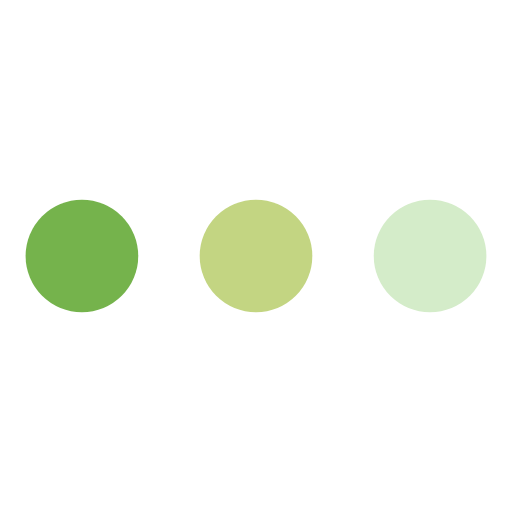
t = 0.00 s
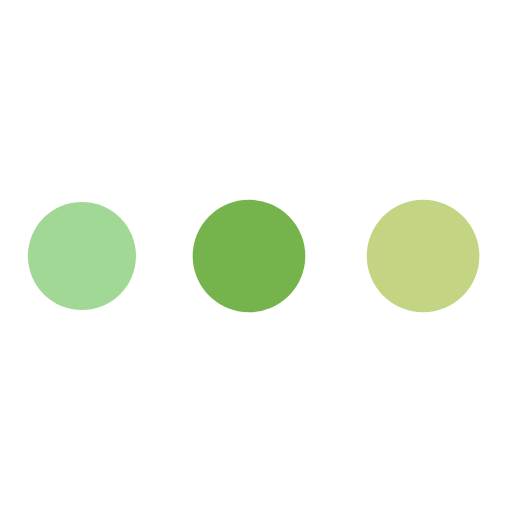
t = 0.45 s
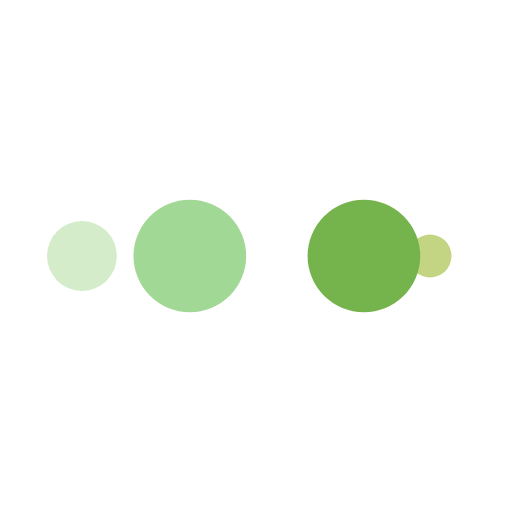
t = 0.74 s
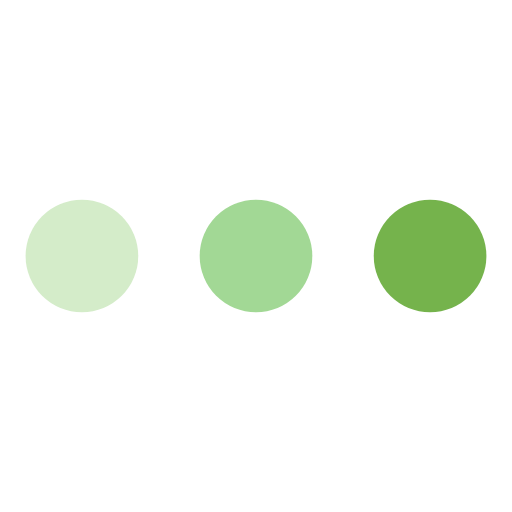
t = 1.19 s
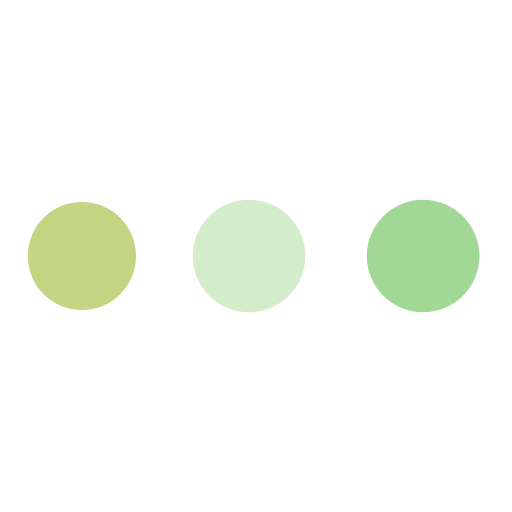
t = 1.64 s
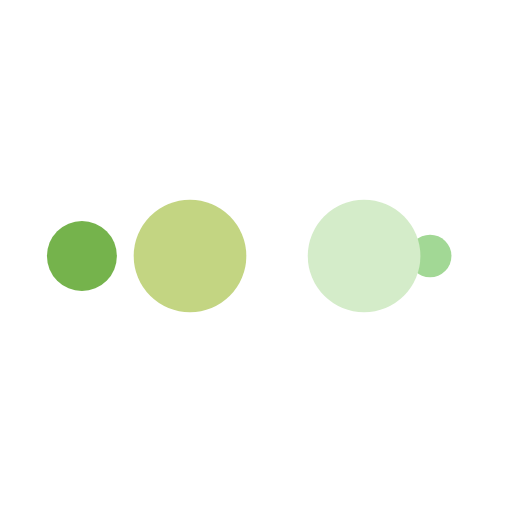
t = 1.94 s

The animated SVG that drew these frames (rendered in a browser with its animation timeline set to each time). Animation: 10 SMIL elements (animate=10); one cycle of 2.38 s, repeats indefinitely.

<?xml version="1.0" encoding="utf-8"?>
<svg xmlns="http://www.w3.org/2000/svg" xmlns:xlink="http://www.w3.org/1999/xlink" style="margin: auto; background: none; display: block; shape-rendering: auto;" width="88px" height="88px" viewBox="0 0 100 100" preserveAspectRatio="xMidYMid">
<circle cx="84" cy="50" r="10" fill="#d4ecc9">
    <animate attributeName="r" repeatCount="indefinite" dur="0.5952380952380952s" calcMode="spline" keyTimes="0;1" values="11;0" keySplines="0 0.5 0.5 1" begin="0s"></animate>
    <animate attributeName="fill" repeatCount="indefinite" dur="2.380952380952381s" calcMode="discrete" keyTimes="0;0.25;0.5;0.75;1" values="#d4ecc9;#c3d582;#75b34c;#a2d895;#d4ecc9" begin="0s"></animate>
</circle><circle cx="16" cy="50" r="10" fill="#d4ecc9">
  <animate attributeName="r" repeatCount="indefinite" dur="2.380952380952381s" calcMode="spline" keyTimes="0;0.25;0.5;0.75;1" values="0;0;11;11;11" keySplines="0 0.5 0.5 1;0 0.5 0.5 1;0 0.5 0.5 1;0 0.5 0.5 1" begin="0s"></animate>
  <animate attributeName="cx" repeatCount="indefinite" dur="2.380952380952381s" calcMode="spline" keyTimes="0;0.25;0.5;0.75;1" values="16;16;16;50;84" keySplines="0 0.5 0.5 1;0 0.5 0.5 1;0 0.5 0.5 1;0 0.5 0.5 1" begin="0s"></animate>
</circle><circle cx="50" cy="50" r="10" fill="#a2d895">
  <animate attributeName="r" repeatCount="indefinite" dur="2.380952380952381s" calcMode="spline" keyTimes="0;0.25;0.5;0.75;1" values="0;0;11;11;11" keySplines="0 0.5 0.5 1;0 0.5 0.5 1;0 0.5 0.5 1;0 0.5 0.5 1" begin="-0.5952380952380952s"></animate>
  <animate attributeName="cx" repeatCount="indefinite" dur="2.380952380952381s" calcMode="spline" keyTimes="0;0.25;0.5;0.75;1" values="16;16;16;50;84" keySplines="0 0.5 0.5 1;0 0.5 0.5 1;0 0.5 0.5 1;0 0.5 0.5 1" begin="-0.5952380952380952s"></animate>
</circle><circle cx="84" cy="50" r="10" fill="#75b34c">
  <animate attributeName="r" repeatCount="indefinite" dur="2.380952380952381s" calcMode="spline" keyTimes="0;0.25;0.5;0.75;1" values="0;0;11;11;11" keySplines="0 0.5 0.5 1;0 0.5 0.5 1;0 0.5 0.5 1;0 0.5 0.5 1" begin="-1.1904761904761905s"></animate>
  <animate attributeName="cx" repeatCount="indefinite" dur="2.380952380952381s" calcMode="spline" keyTimes="0;0.25;0.5;0.75;1" values="16;16;16;50;84" keySplines="0 0.5 0.5 1;0 0.5 0.5 1;0 0.5 0.5 1;0 0.5 0.5 1" begin="-1.1904761904761905s"></animate>
</circle><circle cx="16" cy="50" r="10" fill="#c3d582">
  <animate attributeName="r" repeatCount="indefinite" dur="2.380952380952381s" calcMode="spline" keyTimes="0;0.25;0.5;0.75;1" values="0;0;11;11;11" keySplines="0 0.5 0.5 1;0 0.5 0.5 1;0 0.5 0.5 1;0 0.5 0.5 1" begin="-1.7857142857142856s"></animate>
  <animate attributeName="cx" repeatCount="indefinite" dur="2.380952380952381s" calcMode="spline" keyTimes="0;0.25;0.5;0.75;1" values="16;16;16;50;84" keySplines="0 0.5 0.5 1;0 0.5 0.5 1;0 0.5 0.5 1;0 0.5 0.5 1" begin="-1.7857142857142856s"></animate>
</circle>
<!-- [ldio] generated by https://loading.io/ --></svg>
